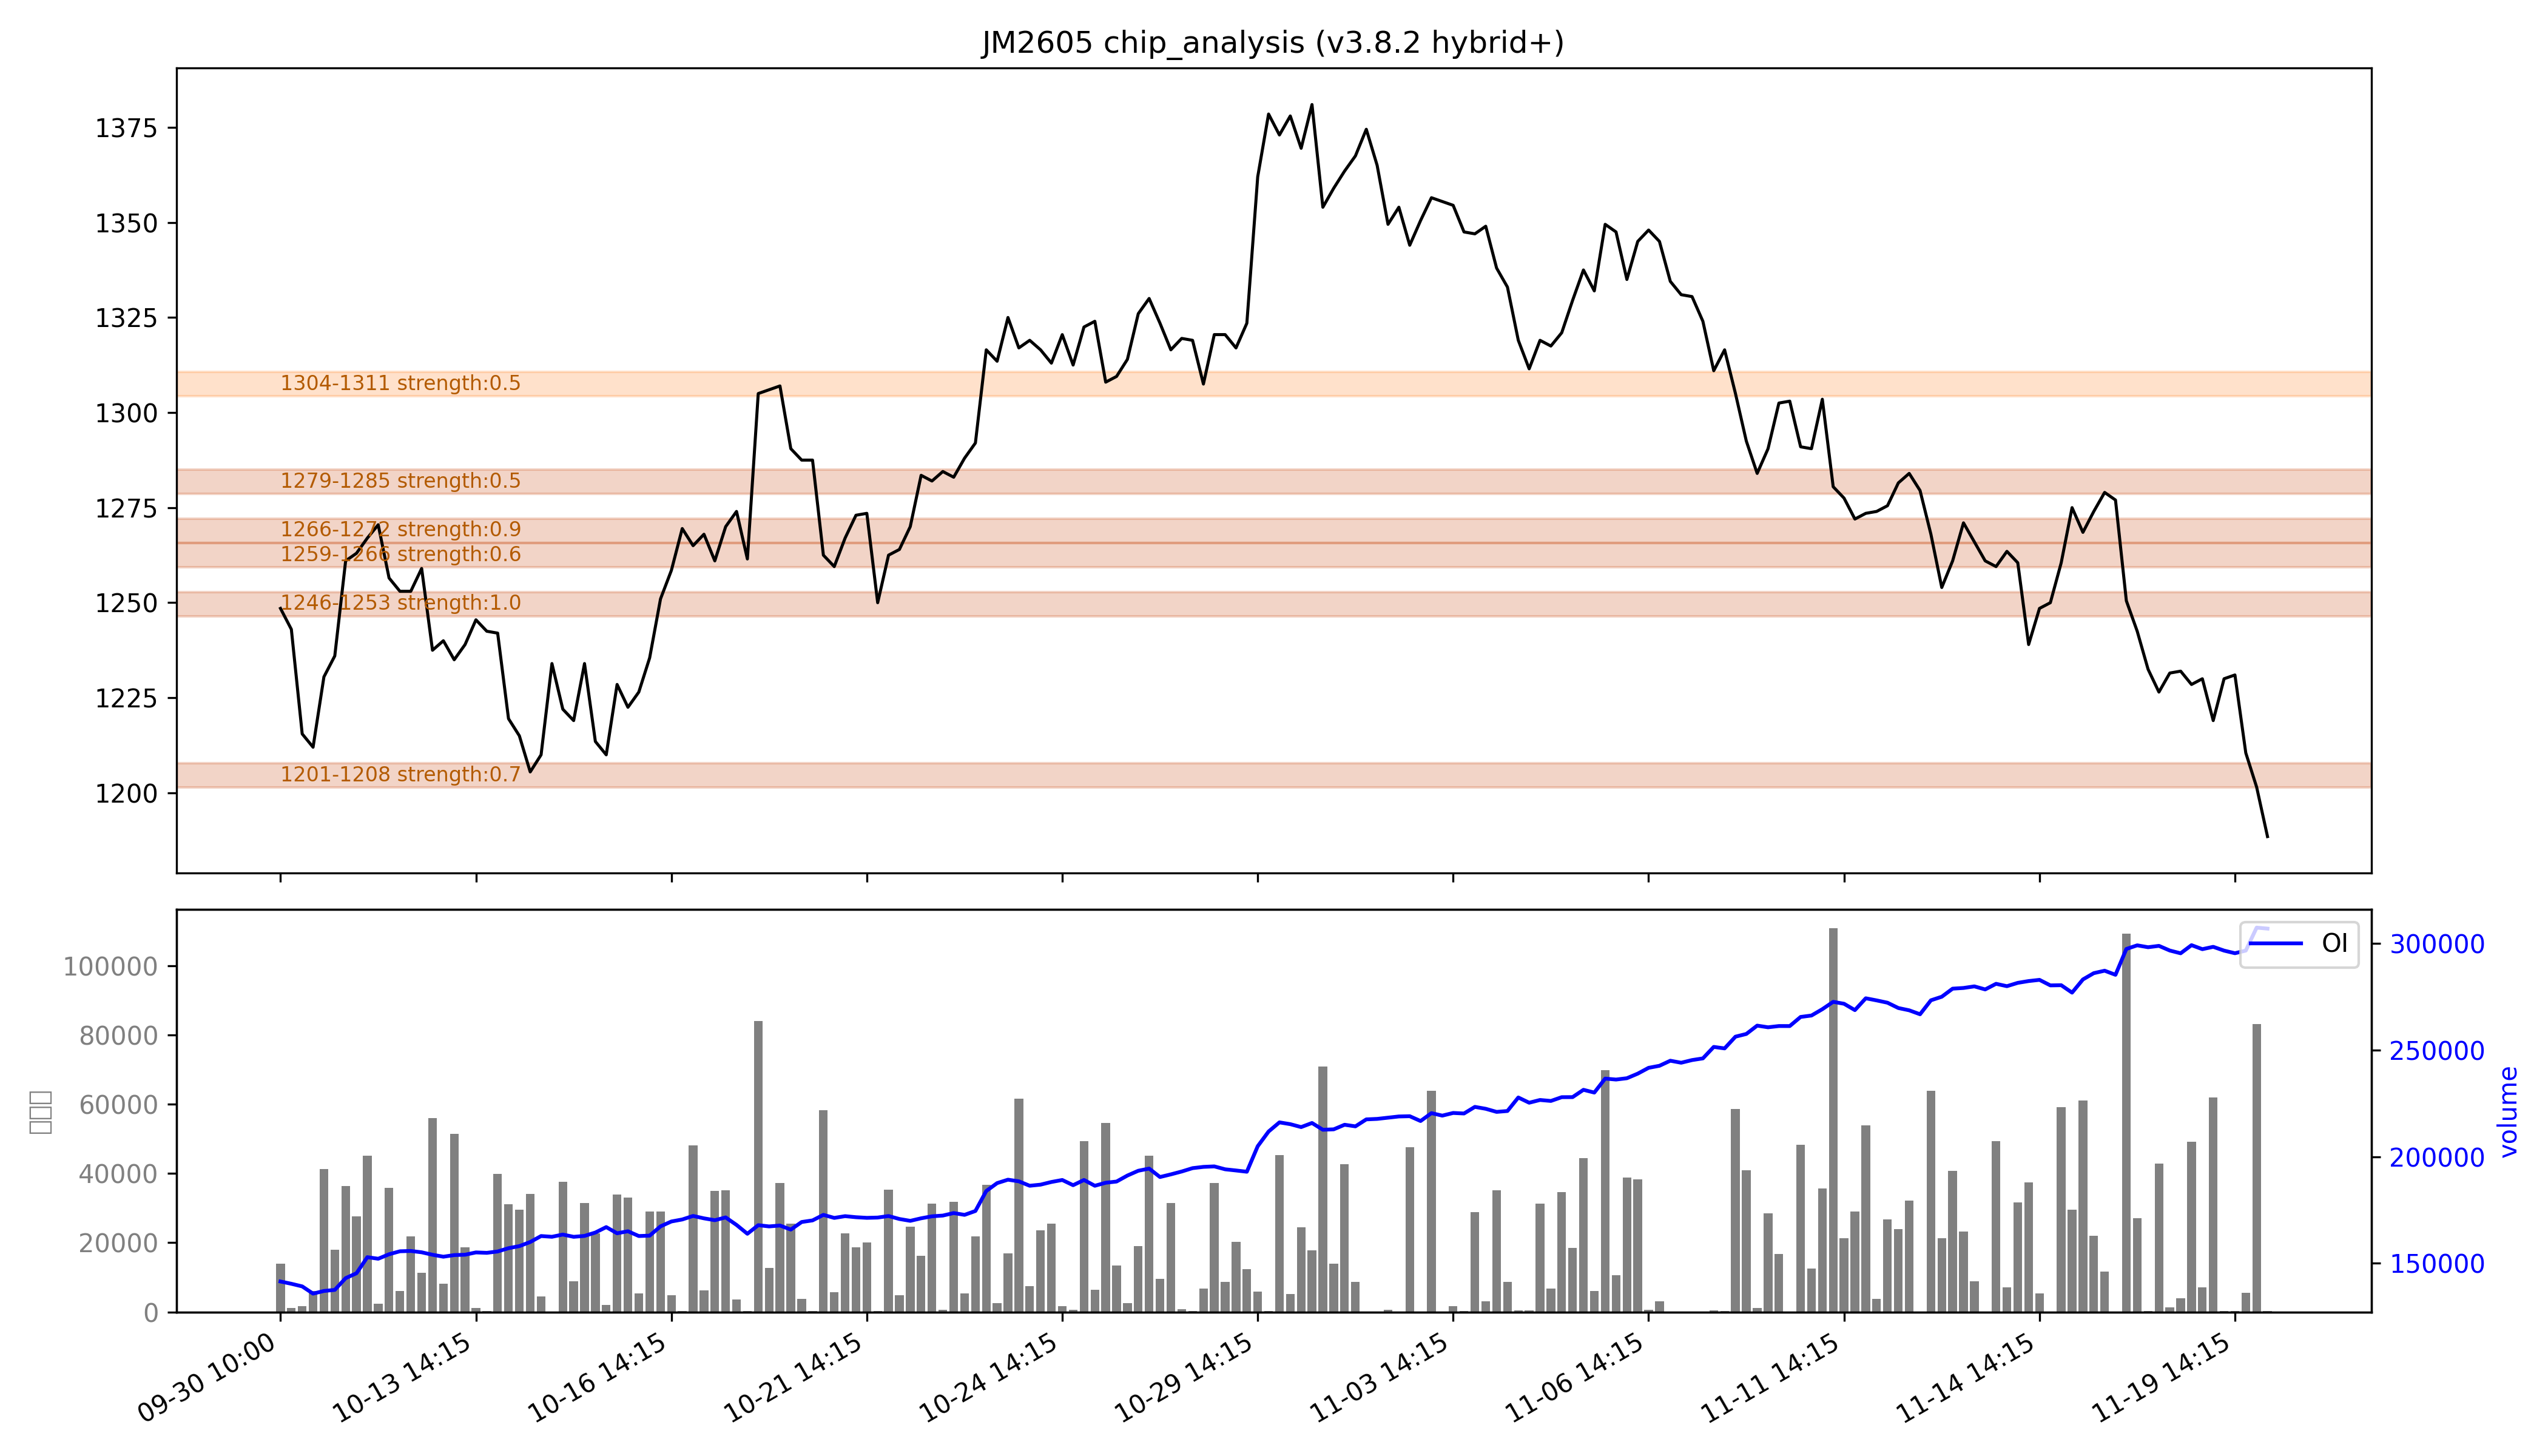

Data behind this chart, as committed beside it:
low, high, recent_strength, all_strength, avg_strength, persistent, zone_type
1201, 1208, 0.7, 0.7, 0.7, True, 持久区
1246, 1253, 强：1.0, 强：1.0, 强：1.0, True, 持久区
1259, 1266, 0.4, 0.9, 0.6, True, 持久区
1266, 1272, 强：0.8, 强：1.0, 强：0.9, True, 持久区
1279, 1285, 0.4, 0.5, 0.5, True, 持久区
1304, 1311, 0.3, 0.7, 0.5, False, 短期区
